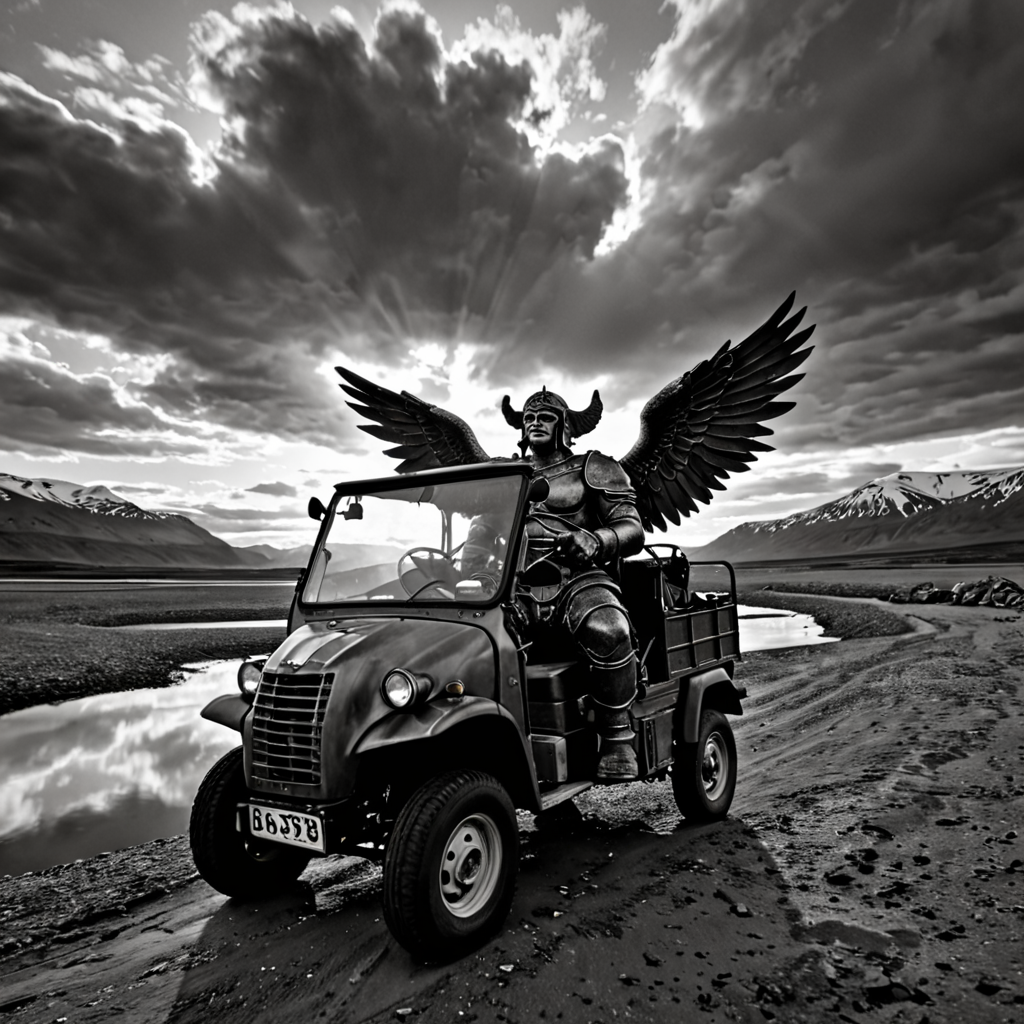
Generation parameters embedded in this image by AUTOMATIC1111 Stable Diffusion web UI or a fork of it (Forge, ...) (PNG 'parameters' text chunk):
armored angel,Ogre,Tuk-tuk,arm support,straight on view,In the Oasis Mirage hidden in the Mirage Sands,A meandering river winds its way through a lush green valley,Svalbard and Jan Mayen,Sunset sky with colorful clouds,Age of Exploration,Monochrome Black and white contrast tone texture detailed,Ultra Real Raw digital photo Magic Realism masterpiece,spotlit,Defocused,Underwater Photography,Neon Glow Lighting
Negative prompt: modern, futuristic, minimalist, pastel
Steps: 25, Sampler: DPM++ 2M, Schedule type: Karras, CFG scale: 2.5, Seed: 2876754011, Size: 1024x1024, Model hash: 451dec6784, Model: JetMege001-WSUM, VAE hash: 63aeecb90f, VAE: sdxl_vae.safetensors, Style Selector Enabled: True, Style Selector Randomize: True, Style Selector Style: Psychedelic, CreaPrompt random From categories: "Landscapes, outdoors, locations, Sky_Malapris, realistic_style, image_quality, lighting, effects_AdelAI_Realistic, styles_AdelAI_Realistic, lighting_AdelAI_Realitic, fictional characters, humanoids, vehicles, Angle_of_view_FD, shotstyle, Eras_Malapris", Version: v1.9.4